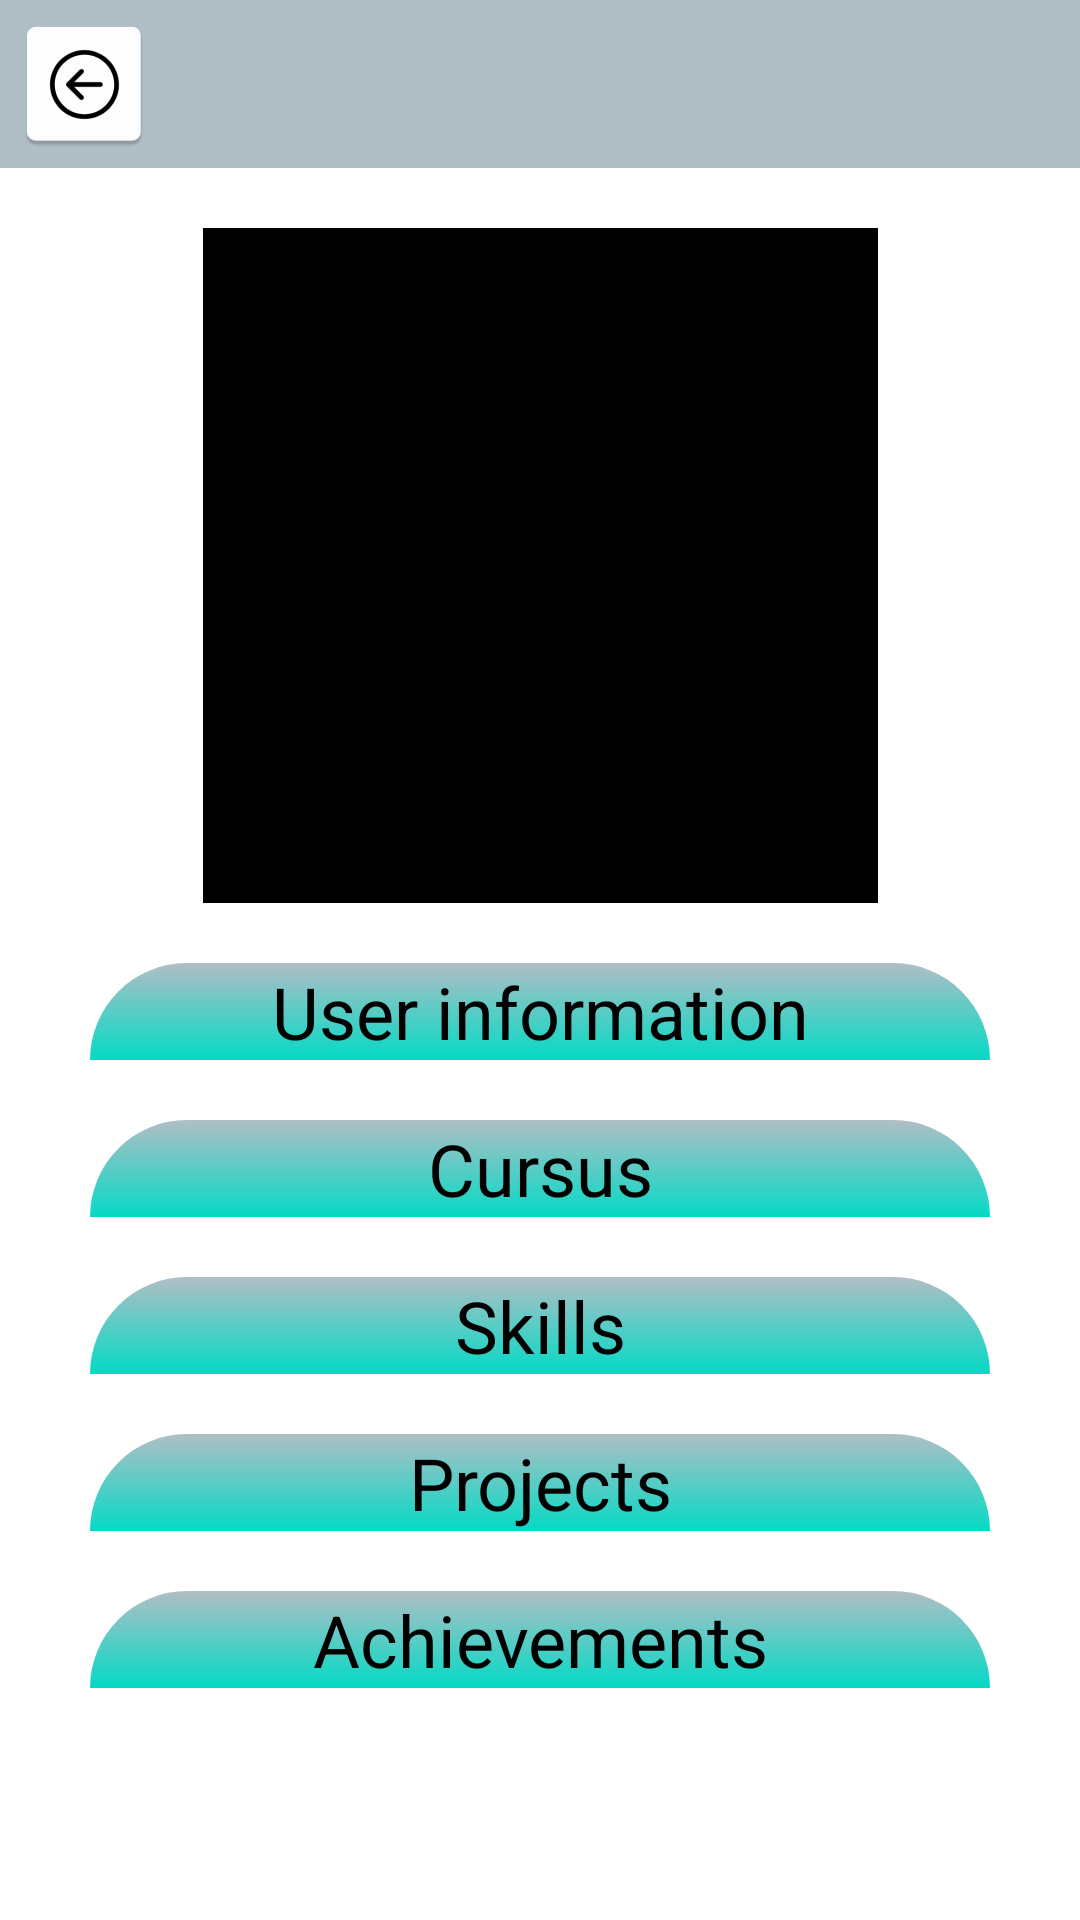

Here is an Android app screen rendered from its layout file. Give the layout XML and the strings, colors and styles it references.
<!-- AndroidManifest.xml: application theme Theme.Swiftycompanion -->
<!-- res/layout/fragment_user.xml -->
<?xml version="1.0" encoding="utf-8"?>
<androidx.constraintlayout.widget.ConstraintLayout
    xmlns:android="http://schemas.android.com/apk/res/android"
    xmlns:tools="http://schemas.android.com/tools"
    android:layout_width="match_parent"
    android:layout_height="match_parent"
    xmlns:app="http://schemas.android.com/apk/res-auto"
    tools:context=".UserFragment">

    <androidx.appcompat.widget.Toolbar
        android:id="@+id/toolbar"
        android:layout_width="0dp"
        android:layout_height="?attr/actionBarSize"
        app:layout_constraintTop_toTopOf="parent"
        app:layout_constraintLeft_toLeftOf="parent"
        app:layout_constraintRight_toRightOf="parent"
        app:navigationIcon="@mipmap/ic_back_button"
        android:background="?attr/colorPrimary"/>

    <androidx.core.widget.NestedScrollView
        android:id="@+id/nested_scroll_view"
        android:layout_width="0dp"
        android:layout_height="0dp"
        android:scrollbars="vertical"
        app:layout_constraintTop_toBottomOf="@id/toolbar"
        app:layout_constraintLeft_toLeftOf="parent"
        app:layout_constraintRight_toRightOf="parent"
        app:layout_constraintBottom_toBottomOf="parent">

        <androidx.constraintlayout.widget.ConstraintLayout
            android:layout_width="match_parent"
            android:layout_height="match_parent"
            android:orientation="vertical"
            android:background="@color/grey_100"
            app:layout_constraintTop_toBottomOf="@id/nested_scroll_view"
            app:layout_constraintLeft_toLeftOf="parent"
            app:layout_constraintRight_toRightOf="parent"
            app:layout_constraintBottom_toBottomOf="parent">

            <ImageView
                android:id="@+id/profile_picture"
                android:layout_width="225dp"
                android:layout_height="225dp"
                android:layout_marginTop="20dp"
                android:layout_gravity="center"
                android:background="@color/black"
                android:contentDescription="@string/profile_picture"
                app:layout_constraintTop_toTopOf="parent"
                app:layout_constraintBottom_toTopOf="@id/user_header"
                app:layout_constraintLeft_toLeftOf="parent"
                app:layout_constraintRight_toRightOf="parent"/>

            <TextView
                android:id="@+id/user_header"
                style="@style/header"
                android:text="@string/user_information"
                app:layout_constraintTop_toBottomOf="@id/profile_picture"
                app:layout_constraintBottom_toTopOf="@id/information_recycler_view"
                app:layout_constraintLeft_toLeftOf="parent"
                app:layout_constraintRight_toRightOf="parent"/>

            <androidx.recyclerview.widget.RecyclerView
                android:id="@+id/information_recycler_view"
                app:layout_constraintTop_toBottomOf="@id/user_header"
                app:layout_constraintBottom_toTopOf="@id/cursus_header"
                app:layout_constraintLeft_toLeftOf="parent"
                app:layout_constraintRight_toRightOf="parent"
                style="@style/recycler_view" />

            <TextView
                android:id="@+id/cursus_header"
                style="@style/header"
                android:text="@string/cursus"
                app:layout_constraintTop_toBottomOf="@id/information_recycler_view"
                app:layout_constraintBottom_toTopOf="@id/cursus_recycler_view"
                app:layout_constraintLeft_toLeftOf="parent"
                app:layout_constraintRight_toRightOf="parent"/>

            <androidx.recyclerview.widget.RecyclerView
                android:id="@+id/cursus_recycler_view"
                app:layout_constraintTop_toBottomOf="@id/cursus_header"
                app:layout_constraintBottom_toTopOf="@id/skills_header"
                app:layout_constraintLeft_toLeftOf="parent"
                app:layout_constraintRight_toRightOf="parent"
                style="@style/recycler_view"/>

            <TextView
                android:id="@+id/skills_header"
                style="@style/header"
                android:text="@string/skills"
                app:layout_constraintTop_toBottomOf="@id/cursus_recycler_view"
                app:layout_constraintBottom_toTopOf="@id/skills_recycler_view"
                app:layout_constraintLeft_toLeftOf="parent"
                app:layout_constraintRight_toRightOf="parent"/>

            <androidx.recyclerview.widget.RecyclerView
                android:id="@+id/skills_recycler_view"
                app:layout_constraintTop_toBottomOf="@id/skills_header"
                app:layout_constraintBottom_toTopOf="@id/projects_header"
                app:layout_constraintLeft_toLeftOf="parent"
                app:layout_constraintRight_toRightOf="parent"
                style="@style/recycler_view"/>

            <TextView
                android:id="@+id/projects_header"
                style="@style/header"
                android:text="@string/projects"
                app:layout_constraintTop_toBottomOf="@id/skills_recycler_view"
                app:layout_constraintBottom_toTopOf="@id/projects_recycler_view"
                app:layout_constraintLeft_toLeftOf="parent"
                app:layout_constraintRight_toRightOf="parent"/>

            <androidx.recyclerview.widget.RecyclerView
                android:id="@+id/projects_recycler_view"
                app:layout_constraintTop_toBottomOf="@id/projects_header"
                app:layout_constraintBottom_toTopOf="@id/achievement_header"
                app:layout_constraintLeft_toLeftOf="parent"
                app:layout_constraintRight_toRightOf="parent"
                style="@style/recycler_view"/>

            <TextView
                android:id="@+id/achievement_header"
                style="@style/header"
                android:text="@string/achievements"
                app:layout_constraintTop_toBottomOf="@id/projects_recycler_view"
                app:layout_constraintBottom_toTopOf="@id/achievements_recycler_view"
                app:layout_constraintLeft_toLeftOf="parent"
                app:layout_constraintRight_toRightOf="parent"/>

            <androidx.recyclerview.widget.RecyclerView
                android:id="@+id/achievements_recycler_view"
                app:layout_constraintTop_toBottomOf="@id/achievement_header"
                app:layout_constraintBottom_toBottomOf="parent"
                app:layout_constraintLeft_toLeftOf="parent"
                app:layout_constraintRight_toRightOf="parent"
                style="@style/recycler_view"/>

        </androidx.constraintlayout.widget.ConstraintLayout>

    </androidx.core.widget.NestedScrollView>

</androidx.constraintlayout.widget.ConstraintLayout>
<!-- resources referenced by this layout -->
<resources>
  <!-- mipmap ic_back_button: png bitmap (mipmap-hdpi, 1631 bytes) -->
  <string name="achievements">Achievements</string>
  <string name="cursus">Cursus</string>
  <string name="profile_picture">Profile picture</string>
  <string name="projects">Projects</string>
  <string name="skills">Skills</string>
  <string name="user_information">User information</string>
  <style name="header">
          <item name="android:layout_width">match_parent</item>
          <item name="android:layout_height">match_parent</item>
          <item name="android:layout_marginTop">20dp</item>
          <item name="android:layout_marginStart">30dp</item>
          <item name="android:layout_marginLeft">30dp</item>
          <item name="android:layout_marginEnd">30dp</item>
          <item name="android:layout_marginRight">30dp</item>
          <item name="android:textSize">24sp</item>
          <item name="android:textColor">@color/black</item>
          <item name="android:gravity">center</item>
          <item name="android:layout_gravity">center</item>
          <item name="android:background">@drawable/shape_header</item>
      </style>
  <style name="recycler_view">
          <item name="android:layout_width">match_parent</item>
          <item name="android:layout_height">wrap_content</item>
          <item name="layout_constrainedHeight">true</item>
          <item name="layout_constraintHeight_max">320dp</item>
          <item name="android:layout_gravity">center</item>
          <item name="android:layout_marginStart">30dp</item>
          <item name="android:layout_marginLeft">30dp</item>
          <item name="android:layout_marginEnd">30dp</item>
          <item name="android:layout_marginRight">30dp</item>
      </style>
  <style name="Theme.Swiftycompanion" parent="Theme.MaterialComponents.DayNight.NoActionBar">
          
          <item name="colorPrimary">#b0bec5</item>
          <item name="colorPrimaryVariant">@color/purple_700</item>
          <item name="colorOnPrimary">@color/white</item>
          
          <item name="colorSecondary">@color/teal_200</item>
          <item name="colorSecondaryVariant">@color/teal_700</item>
          <item name="colorOnSecondary">@color/black</item>
          
          <item name="android:statusBarColor" tools:targetApi="l">?attr/colorPrimaryVariant</item>
          
          <item name="font">@font/myriad_pro_regular</item>
      </style>
  <!-- drawable shape_header (drawable) -->
  <?xml version="1.0" encoding="utf-8"?>
  <shape
      xmlns:android="http://schemas.android.com/apk/res/android"
      android:shape="rectangle">
  
      <gradient
          android:startColor="?attr/colorPrimary"
          android:endColor="?attr/colorSecondary"
          android:angle="270"/>
  
      <corners
          android:topLeftRadius="50dp"
          android:topRightRadius="50dp"/>
  
  </shape>
  <!-- not gathered from this repository: default colours our renderer supplied (Android Studio template values) -->
  <color name="purple_700">#FF3700B3</color>
  <color name="teal_200">#FF03DAC5</color>
  <color name="teal_700">#FF018786</color>
  <color name="black">#FF000000</color>
  <color name="white">#FFFFFFFF</color>
</resources>
